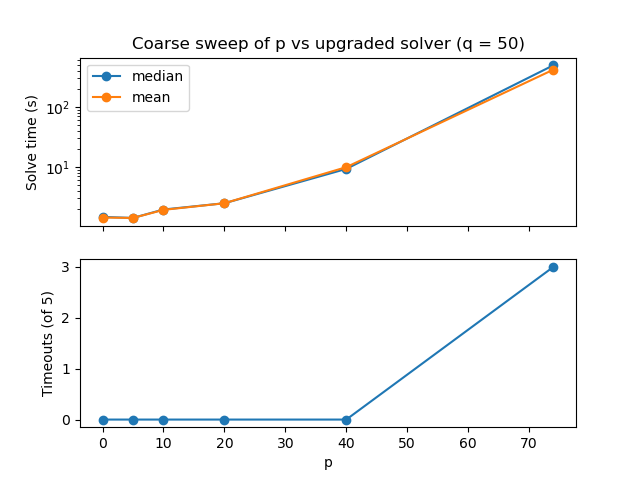

Data behind this chart, as committed beside it:
p, avg_time, median_time, timeouts
0, 1.442, 1.474, 0
5, 1.417, 1.419, 0
10, 1.933, 1.96, 0
20, 2.493, 2.492, 0
40, 9.95, 9.307, 0
74, 419.5, 496.1, 3
